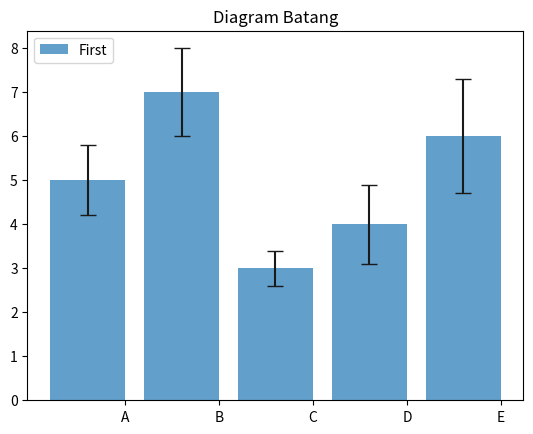

Generate this figure with matplotlib:
import numpy as zee
import matplotlib.pyplot as zii
index = zee.arange(5)
values = [5,7,3,4,6]
std = [0.8,1,0.4,0.9,1.3]
zii.title('Diagram Batang')
zii.bar(index,values,yerr=std,error_kw={'ecolor':'0.1','capsize':6},alpha=0.7,label='First')
zii.xticks(index+0.4,['A','B','C','D','E'])
zii.legend(loc=2)
zii.show()
